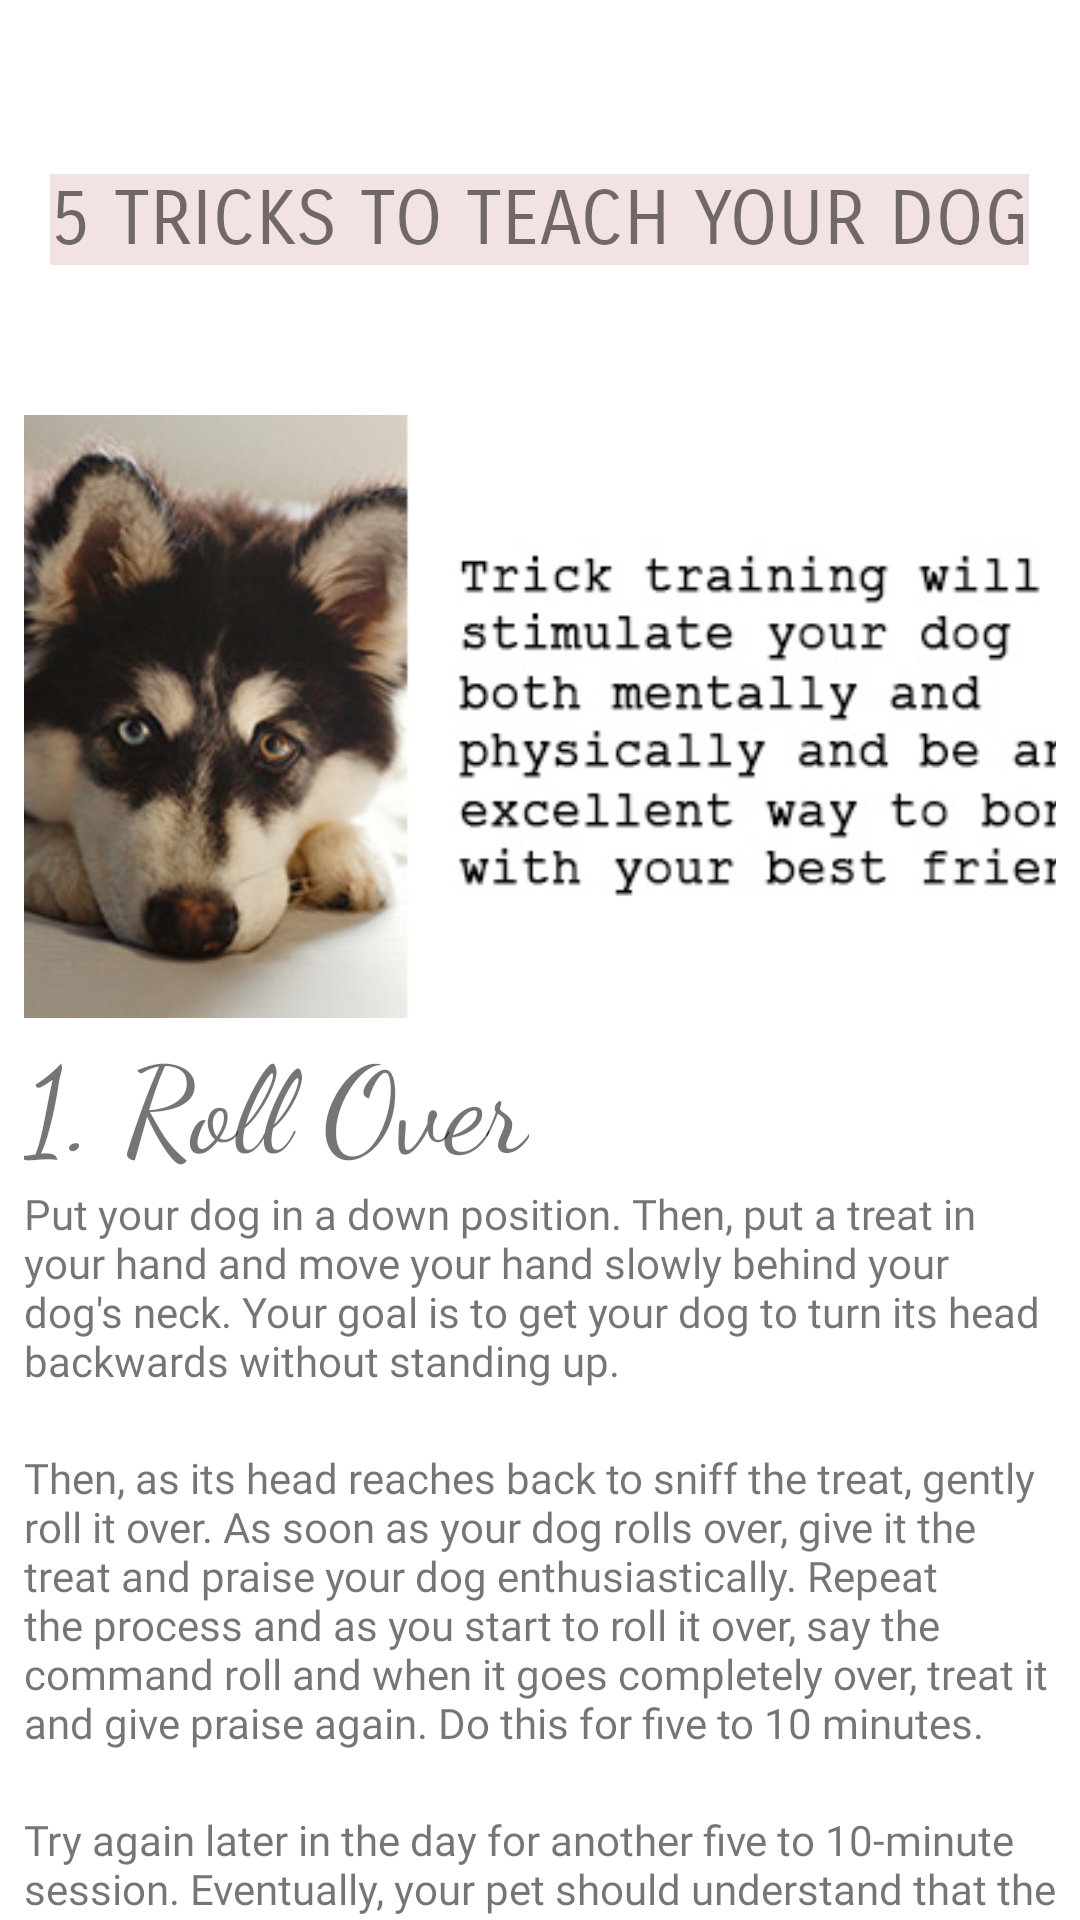

The Android layout XML behind this screen, and the referenced resources:
<!-- AndroidManifest.xml: application theme Theme.PetCare -->
<!-- res/layout/faq_dog_tricks.xml -->
<?xml version="1.0" encoding="utf-8"?>
<androidx.core.widget.NestedScrollView xmlns:android="http://schemas.android.com/apk/res/android"
    xmlns:app="http://schemas.android.com/apk/res-auto"
    android:layout_width="match_parent"
    android:layout_height="match_parent">

    <LinearLayout
        android:layout_width="match_parent"
        android:layout_height="wrap_content"
        android:orientation="vertical"
        android:padding="8dp">

        <TextView
            android:layout_width="wrap_content"
            android:layout_height="wrap_content"
            android:layout_gravity="center"
            android:layout_marginTop="50dp"
            android:background="#F3E2E2"
            android:fontFamily="sans-serif-smallcaps"
            android:gravity="center"
            android:text="5 TRICKS TO TEACH YOUR DOG"
            android:textSize="25sp" />

        <ImageView
            android:layout_width="397dp"
            android:layout_height="201dp"
            android:layout_gravity="center"
            android:layout_marginTop="50dp"
            app:srcCompat="@drawable/dog_tricks1" />

        <TextView
            android:textSize="40dp"
            android:layout_width="wrap_content"
            android:layout_height="wrap_content"
            android:fontFamily="cursive"
            android:text="1. Roll Over"/>

        <TextView
            android:layout_width="wrap_content"
            android:layout_height="wrap_content"
            android:layout_gravity="center"
            android:fontFamily="@font/cousine"
            android:text="@string/rollover1" />

        <TextView
            android:layout_width="wrap_content"
            android:layout_height="wrap_content"
            android:layout_gravity="center"
            android:fontFamily="@font/cousine"
            android:text="@string/rollover2"
            android:layout_marginTop="20dp"/>
        <TextView
            android:layout_width="wrap_content"
            android:layout_height="wrap_content"
            android:layout_gravity="center"
            android:fontFamily="@font/cousine"
            android:text="@string/rollover3"
            android:layout_marginTop="20dp"/>

        <ImageView
            android:layout_width="621dp"
            android:layout_height="285dp"
            android:layout_gravity="center"
            android:layout_marginTop="10dp"
            app:srcCompat="@drawable/dogtrick2" />

        <TextView
            android:textSize="40dp"
            android:layout_width="wrap_content"
            android:layout_height="wrap_content"
            android:fontFamily="cursive"
            android:text="2. Shake Hand"/>

        <TextView
            android:layout_width="wrap_content"
            android:layout_height="wrap_content"
            android:layout_gravity="center"
            android:fontFamily="@font/cousine"
            android:text="@string/shake1" />
        <TextView
            android:layout_width="wrap_content"
            android:layout_height="wrap_content"
            android:layout_gravity="center"
            android:fontFamily="@font/cousine"
            android:text="@string/shake2"
            android:layout_marginTop="20dp"/>
        <TextView
            android:layout_width="wrap_content"
            android:layout_height="wrap_content"
            android:layout_gravity="center"
            android:fontFamily="@font/cousine"
            android:text="@string/shake3"
            android:layout_marginTop="20dp"/>

        <ImageView
            android:layout_width="621dp"
            android:layout_height="285dp"
            android:layout_gravity="center"
            android:layout_marginTop="10dp"
            app:srcCompat="@drawable/trick3" />

        <TextView
            android:textSize="40dp"
            android:layout_width="wrap_content"
            android:layout_height="wrap_content"
            android:fontFamily="cursive"
            android:text="3. High Five"/>
        <TextView
            android:layout_width="wrap_content"
            android:layout_height="wrap_content"
            android:layout_gravity="center"
            android:fontFamily="@font/cousine"
            android:text="@string/h51" />


        <ImageView
            android:layout_width="621dp"
            android:layout_height="285dp"
            android:layout_gravity="center"
            android:layout_marginTop="10dp"
            app:srcCompat="@drawable/trick4" />

        <TextView
            android:textSize="40dp"
            android:layout_width="wrap_content"
            android:layout_height="wrap_content"
            android:fontFamily="cursive"
            android:text="4. Speak"/>

        <TextView
            android:layout_width="wrap_content"
            android:layout_height="wrap_content"
            android:layout_gravity="center"
            android:fontFamily="@font/cousine"
            android:text="@string/speak1" />
        <TextView
            android:layout_width="wrap_content"
            android:layout_height="wrap_content"
            android:layout_gravity="center"
            android:fontFamily="@font/cousine"
            android:text="@string/speak2"
            android:layout_marginTop="20dp"/>
        <TextView
            android:layout_width="wrap_content"
            android:layout_height="wrap_content"
            android:layout_gravity="center"
            android:fontFamily="@font/cousine"
            android:text="@string/speak3"
            android:layout_marginTop="20dp"/>

        <ImageView
            android:layout_width="621dp"
            android:layout_height="285dp"
            android:layout_gravity="center"
            android:layout_marginTop="10dp"
            app:srcCompat="@drawable/trick5" />
        <TextView
            android:textSize="40dp"
            android:layout_width="wrap_content"
            android:layout_height="wrap_content"
            android:fontFamily="cursive"
            android:text="5. Dance"/>

        <TextView
            android:layout_width="wrap_content"
            android:layout_height="wrap_content"
            android:layout_gravity="center"
            android:fontFamily="@font/cousine"
            android:text="@string/dance" />
        <TextView
            android:layout_width="wrap_content"
            android:layout_height="wrap_content"
            android:layout_gravity="center"
            android:fontFamily="@font/cousine"
            android:text="@string/dance1"
            android:layout_marginTop="20dp"/>


        <ImageView
            android:layout_width="621dp"
            android:layout_height="285dp"
            android:layout_gravity="center"
            android:layout_marginTop="10dp"
            app:srcCompat="@drawable/trick6" />
        <android.widget.Button
            android:layout_width="200dp"
            android:layout_height="60dp"
            android:background="@drawable/outline_bt"
            android:text="BACK"
            android:textColor="@color/white"
            android:fontFamily="@font/autour_one"
            android:layout_gravity="center"
            android:id="@+id/backDogsTricks"/>


    </LinearLayout>
</androidx.core.widget.NestedScrollView>
<!-- resources referenced by this layout -->
<resources>
  <color name="white">#FFFFFFFF</color>
  <string name="dance1">"Then, begin moving the treat above the dog's head in a small circle. You want your dog to twirl on its hind legs. As soon as the dog begins to step in a circle, use the term "dance" and offer praise and the treat. Use the treat as bait to get the dog to stand up and turn in a circle. Again, this trick is easier to accomplish with small, agile dogs. Avoid this trick if you have a breed prone to back trouble such as a dachshund."</string>
  <string name="h51">"As your dog masters the "shake" command, it's a simple matter to teach him to do a "high five." Start by working on the "shake" command, but begin to hold your palm out and as the dog hits your palm, give the command "high five." Treat and praise your dog immediately. Your goal here is to get the dog to raise its paw as high as possible and to touch your open palm."</string>
  <string name="rollover1">"Put your dog in a "down" position. Then, put a treat in your hand and move your hand slowly behind your dog's neck. Your goal is to get your dog to turn its head backwards without standing up."</string>
  <string name="rollover2">"Then, as its head reaches back to sniff the treat, gently roll it over. As soon as your dog rolls over, give it the treat and praise your dog enthusiastically. Repeat the process and as you start to roll it over, say the command "roll" and when it goes completely over, treat it and give praise again. Do this for five to 10 minutes.</string>
  <string name="rollover3">"Try again later in the day for another five to 10-minute session. Eventually, your pet should understand that the command and the rolling process are directly linked. After your pet rolls over when asked, you no longer need to offer a treat each time.  Always praise your dog when it performs correctly, and don't get frustrated if it doesn't seem to be catching on right away. Stop the session if you can't stay calm and relaxed."</string>
  <string name="shake1">"Teaching a dog to shake hands is generally pretty easy because some dogs naturally raise their paw when asking for a treat. Start by putting your dog in a "sit" position. Then, put a treat in your hand and slowly move it towards the ground near the dog's paw"</string>
  <string name="shake2">"As the dog raises its paw in anticipation, use the verbal cue "shake," give it the treat, then praise your dog enthusiastically. As you practice this, hold your hand gradually higher so the dog must raise its paw higher to gain the treat. Your goal is to have the dog raise its paw to chest height."</string>
  <string name="shake3">"Keep practising and always use the same paw for training. Eventually, once the dog holds its paw up on command, you can switch to the other paw. The key here is to use another command such as "other" so the dog learns that one command works for its right paw and the other for its left. Once your dog is shaking hands on command, you can start to eliminate the treats and offer happy praise instead."</string>
  <string name="speak2">"Repeat the process, but use the command "speak" as your dog begins to make noise. Do not reward your dog until it makes noise. And, always tell your dog "hush" or "enough" and walk away when you want your dog to stop."</string>
  <string name="speak3">"Note: If your dog has a tendency to bark excessively, use this trick only when your dog is in a sitting position. Barking at everything that walks by your front window should not be encouraged and should never be rewarded with treats or praise."</string>
  <color name="peach">#DA8686</color>
  <color name="teal_700">#FF018786</color>
  <color name="black">#FF000000</color>
</resources>
